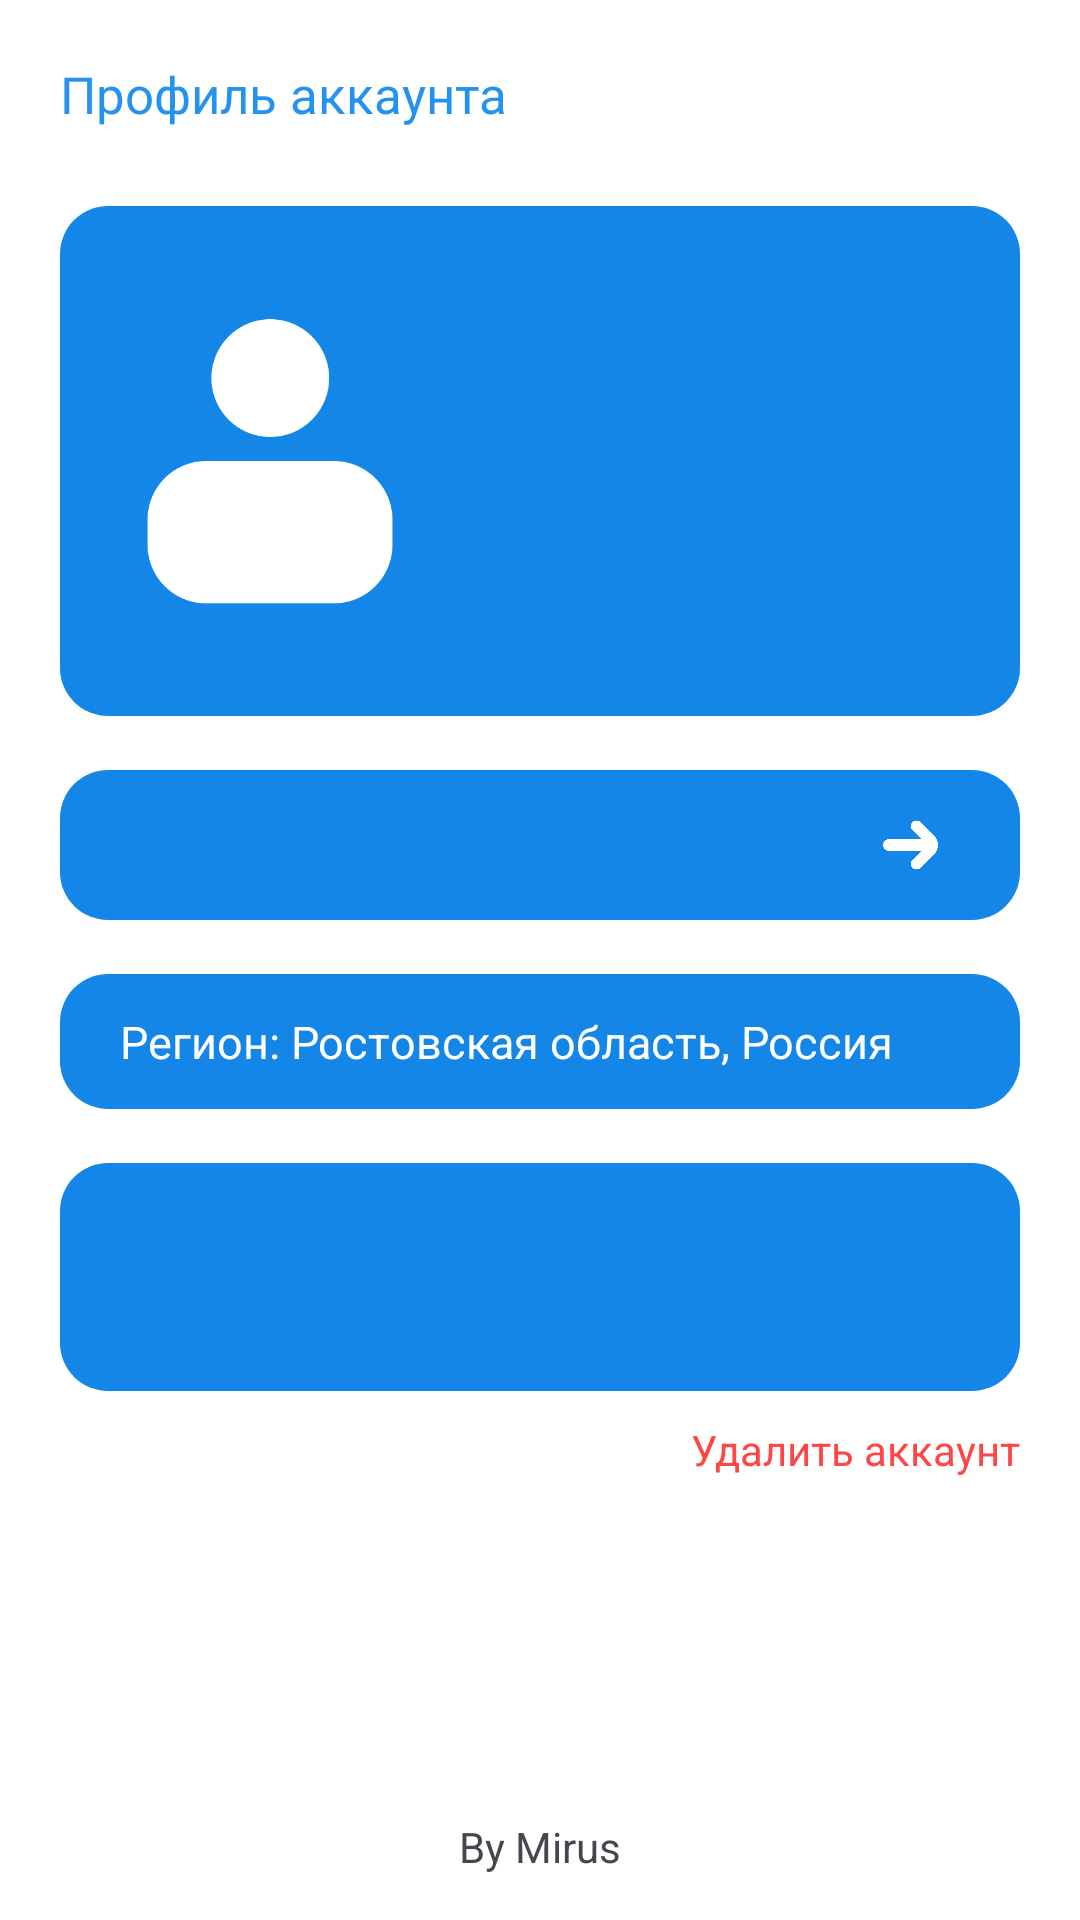

The Android layout XML behind this screen, and the referenced resources:
<!-- AndroidManifest.xml: application theme Theme.MyApplication -->
<!-- res/layout/activity_user_about.xml -->
<?xml version="1.0" encoding="utf-8"?>
<androidx.constraintlayout.widget.ConstraintLayout xmlns:android="http://schemas.android.com/apk/res/android"
    xmlns:app="http://schemas.android.com/apk/res-auto"
    xmlns:tools="http://schemas.android.com/tools"
    android:id="@+id/main"
    android:layout_width="match_parent"
    android:background="@color/white"
    android:layout_height="match_parent"
    tools:context=".UserAbout">

    <TextView
        android:id="@+id/s"
        android:layout_width="match_parent"
        android:layout_height="wrap_content"
        android:layout_marginBottom="15dp"
        android:fontFamily="sans-serif"
        android:gravity="center"
        android:text="By Mirus"
        android:textSize="14dp"
        app:layout_constraintBottom_toBottomOf="parent"
        app:layout_constraintEnd_toEndOf="parent"
        app:layout_constraintStart_toStartOf="parent" />

    <TextView
        android:id="@+id/goBack"
        android:layout_width="wrap_content"
        android:layout_height="wrap_content"
        android:text="Профиль аккаунта"
        android:textColor="@color/purple_200"
        android:textSize="17dp"
        android:layout_marginTop="20dp"
        android:layout_marginStart="20dp"
        app:layout_constraintStart_toStartOf="parent"
        app:layout_constraintTop_toTopOf="parent" />



    <androidx.constraintlayout.widget.ConstraintLayout
        android:id="@+id/constraintLayout3"
        android:layout_width="match_parent"
        android:layout_height="170dp"
        android:layout_marginStart="20dp"
        android:layout_marginTop="26dp"
        android:layout_marginEnd="20dp"
        android:background="@drawable/constrolprof"
        app:layout_constraintEnd_toEndOf="parent"
        app:layout_constraintStart_toStartOf="parent"
        app:layout_constraintTop_toBottomOf="@+id/goBack">

        <ImageView
            android:id="@+id/imageView2"
            android:layout_width="100dp"
            android:layout_height="100dp"
            android:layout_marginStart="20dp"
            android:src="@drawable/whiteprofile"
            app:layout_constraintBottom_toBottomOf="parent"
            app:layout_constraintStart_toStartOf="parent"
            app:layout_constraintTop_toTopOf="parent" />

        <androidx.constraintlayout.widget.ConstraintLayout
            android:layout_width="200dp"
            android:layout_height="140dp"
            android:layout_marginStart="16dp"
            app:layout_constraintBottom_toBottomOf="parent"
            app:layout_constraintStart_toEndOf="@+id/imageView2"
            app:layout_constraintTop_toTopOf="parent">

            <TextView
                android:id="@+id/surandname"
                android:layout_width="wrap_content"
                android:layout_height="wrap_content"
                android:text=""
                android:textColor="@color/white"
                android:textSize="18dp"
                app:layout_constraintBottom_toTopOf="@id/idpole"
                app:layout_constraintStart_toStartOf="parent"
                app:layout_constraintTop_toTopOf="parent" />

            <TextView
                android:id="@+id/idpole"
                android:layout_width="wrap_content"
                android:layout_height="wrap_content"
                android:text=""
                android:textColor="@color/white"
                android:textSize="14dp"
                app:layout_constraintBottom_toTopOf="@id/email"
                app:layout_constraintStart_toStartOf="parent"
                app:layout_constraintTop_toBottomOf="@id/surandname" />

            <TextView
                android:id="@+id/email"
                android:layout_width="wrap_content"
                android:layout_height="wrap_content"
                android:text=""
                android:textColor="@color/white"
                android:textSize="16dp"
                app:layout_constraintBottom_toBottomOf="parent"
                app:layout_constraintStart_toStartOf="parent"
                app:layout_constraintTop_toBottomOf="@id/idpole" />

        </androidx.constraintlayout.widget.ConstraintLayout>
    </androidx.constraintlayout.widget.ConstraintLayout>

    <androidx.constraintlayout.widget.ConstraintLayout
        android:id="@+id/roleblock"
        android:layout_width="match_parent"
        android:layout_height="50dp"
        android:layout_marginStart="20dp"
        android:layout_marginTop="18sp"
        android:layout_marginEnd="20dp"
        android:background="@drawable/constrolprof"
        app:layout_constraintEnd_toEndOf="parent"
        app:layout_constraintStart_toStartOf="parent"
        app:layout_constraintTop_toBottomOf="@+id/constraintLayout3">

        <TextView
            android:id="@+id/roleblocktext"
            android:layout_width="wrap_content"
            android:layout_height="wrap_content"
            android:layout_marginStart="20dp"
            android:text=""
            android:textSize="15dp"
            android:textColor="@color/white"
            app:layout_constraintBottom_toBottomOf="parent"
            app:layout_constraintStart_toStartOf="parent"
            app:layout_constraintTop_toTopOf="parent" />
        <ImageView
            app:layout_constraintTop_toTopOf="parent"
            app:layout_constraintBottom_toBottomOf="parent"
            app:layout_constraintEnd_toEndOf="parent"
            android:layout_marginEnd="20dp"
            android:src="@drawable/rightstrip"
            android:layout_width="30dp"
            android:layout_height="30dp"/>
    </androidx.constraintlayout.widget.ConstraintLayout>

    <TextView
        android:id="@+id/remacc"
        android:clickable="true"
        android:layout_width="wrap_content"
        android:layout_height="wrap_content"
        android:layout_marginTop="10dp"
        android:layout_marginEnd="20dp"
        android:text="Удалить аккаунт"
        android:textColor="#FF4646"
        android:textSize="14dp"
        app:layout_constraintEnd_toEndOf="parent"
        app:layout_constraintTop_toBottomOf="@+id/support" />

    <androidx.constraintlayout.widget.ConstraintLayout
        android:id="@+id/faq"
        android:layout_width="match_parent"
        android:layout_height="45dp"
        android:layout_marginStart="20dp"
        android:layout_marginTop="18dp"
        android:layout_marginEnd="20dp"
        android:background="@drawable/constrolprof"
        app:layout_constraintEnd_toEndOf="parent"
        app:layout_constraintStart_toStartOf="parent"
        app:layout_constraintTop_toBottomOf="@id/roleblock">
        <TextView
            android:layout_width="wrap_content"
            android:layout_height="wrap_content"
            android:layout_marginStart="20dp"
            android:text="Регион: Ростовская область, Россия"
            android:textSize="15dp"
            android:textColor="@color/white"
            app:layout_constraintBottom_toBottomOf="parent"
            app:layout_constraintStart_toStartOf="parent"
            app:layout_constraintTop_toTopOf="parent" />
    </androidx.constraintlayout.widget.ConstraintLayout>
    <androidx.constraintlayout.widget.ConstraintLayout
        android:id="@+id/support"
        android:layout_width="match_parent"
        android:layout_height="76dp"
        android:layout_marginStart="20dp"
        android:layout_marginTop="18dp"
        android:layout_marginEnd="20dp"
        android:background="@drawable/constrolprof"
        app:layout_constraintEnd_toEndOf="parent"
        app:layout_constraintStart_toStartOf="parent"
        app:layout_constraintTop_toBottomOf="@id/faq">
        <TextView
            android:id="@+id/text1"
            android:layout_width="wrap_content"
            android:layout_height="wrap_content"
            android:layout_marginStart="20dp"
            android:text=""
            android:textColor="@color/white"
            app:layout_constraintBottom_toTopOf="@id/text2"
            android:layout_marginBottom="-10dp"
            app:layout_constraintStart_toStartOf="parent"
            app:layout_constraintTop_toTopOf="parent" />
        <TextView
            android:id="@+id/text2"
            android:layout_marginTop="-10dp"
            android:layout_width="wrap_content"
            android:layout_height="wrap_content"
            android:layout_marginStart="20dp"
            android:text=""
            android:textColor="@color/white"
            app:layout_constraintBottom_toBottomOf="parent"
            app:layout_constraintStart_toStartOf="parent"
            app:layout_constraintTop_toBottomOf="@id/text1" />
    </androidx.constraintlayout.widget.ConstraintLayout>
</androidx.constraintlayout.widget.ConstraintLayout>
<!-- resources referenced by this layout -->
<resources>
  <color name="purple_200">#2592EF</color>
  <color name="white">#FFFFFFFF</color>
  <!-- drawable constrolprof (drawable) -->
  <selector xmlns:android="http://schemas.android.com/apk/res/android">
      
      <item >
          <shape android:shape="rectangle">
              <corners android:radius="16dp" />
              <solid android:color="@color/purple_500" /> 
          </shape>
      </item>
  </selector>
  <!-- drawable rightstrip: png bitmap (drawable, 5007 bytes) -->
  <!-- drawable whiteprofile: png bitmap (drawable, 9315 bytes) -->
  <style name="Theme.MyApplication" parent="Base.Theme.MyApplication" />
  <color name="purple_500">#1386E7</color>
  <style name="Base.Theme.MyApplication" parent="Theme.Material3.Light.NoActionBar">
          
          
          <item name="colorPrimary">@color/purple_500</item>
          <item name="colorPrimaryVariant">@color/purple_700</item>
          <item name="colorOnPrimary">@color/white</item>
          
          <item name="colorSecondary">@color/purple_500</item>
          <item name="colorSecondaryVariant">@color/purple_700</item>
          <item name="colorOnSecondary">@color/black</item>
          <item name="android:windowBackground">@color/white</item>
          
          <item name="android:statusBarColor">@color/purple_500</item>
      </style>
  <color name="purple_700">#006BC7</color>
  <color name="black">#FF000000</color>
</resources>
